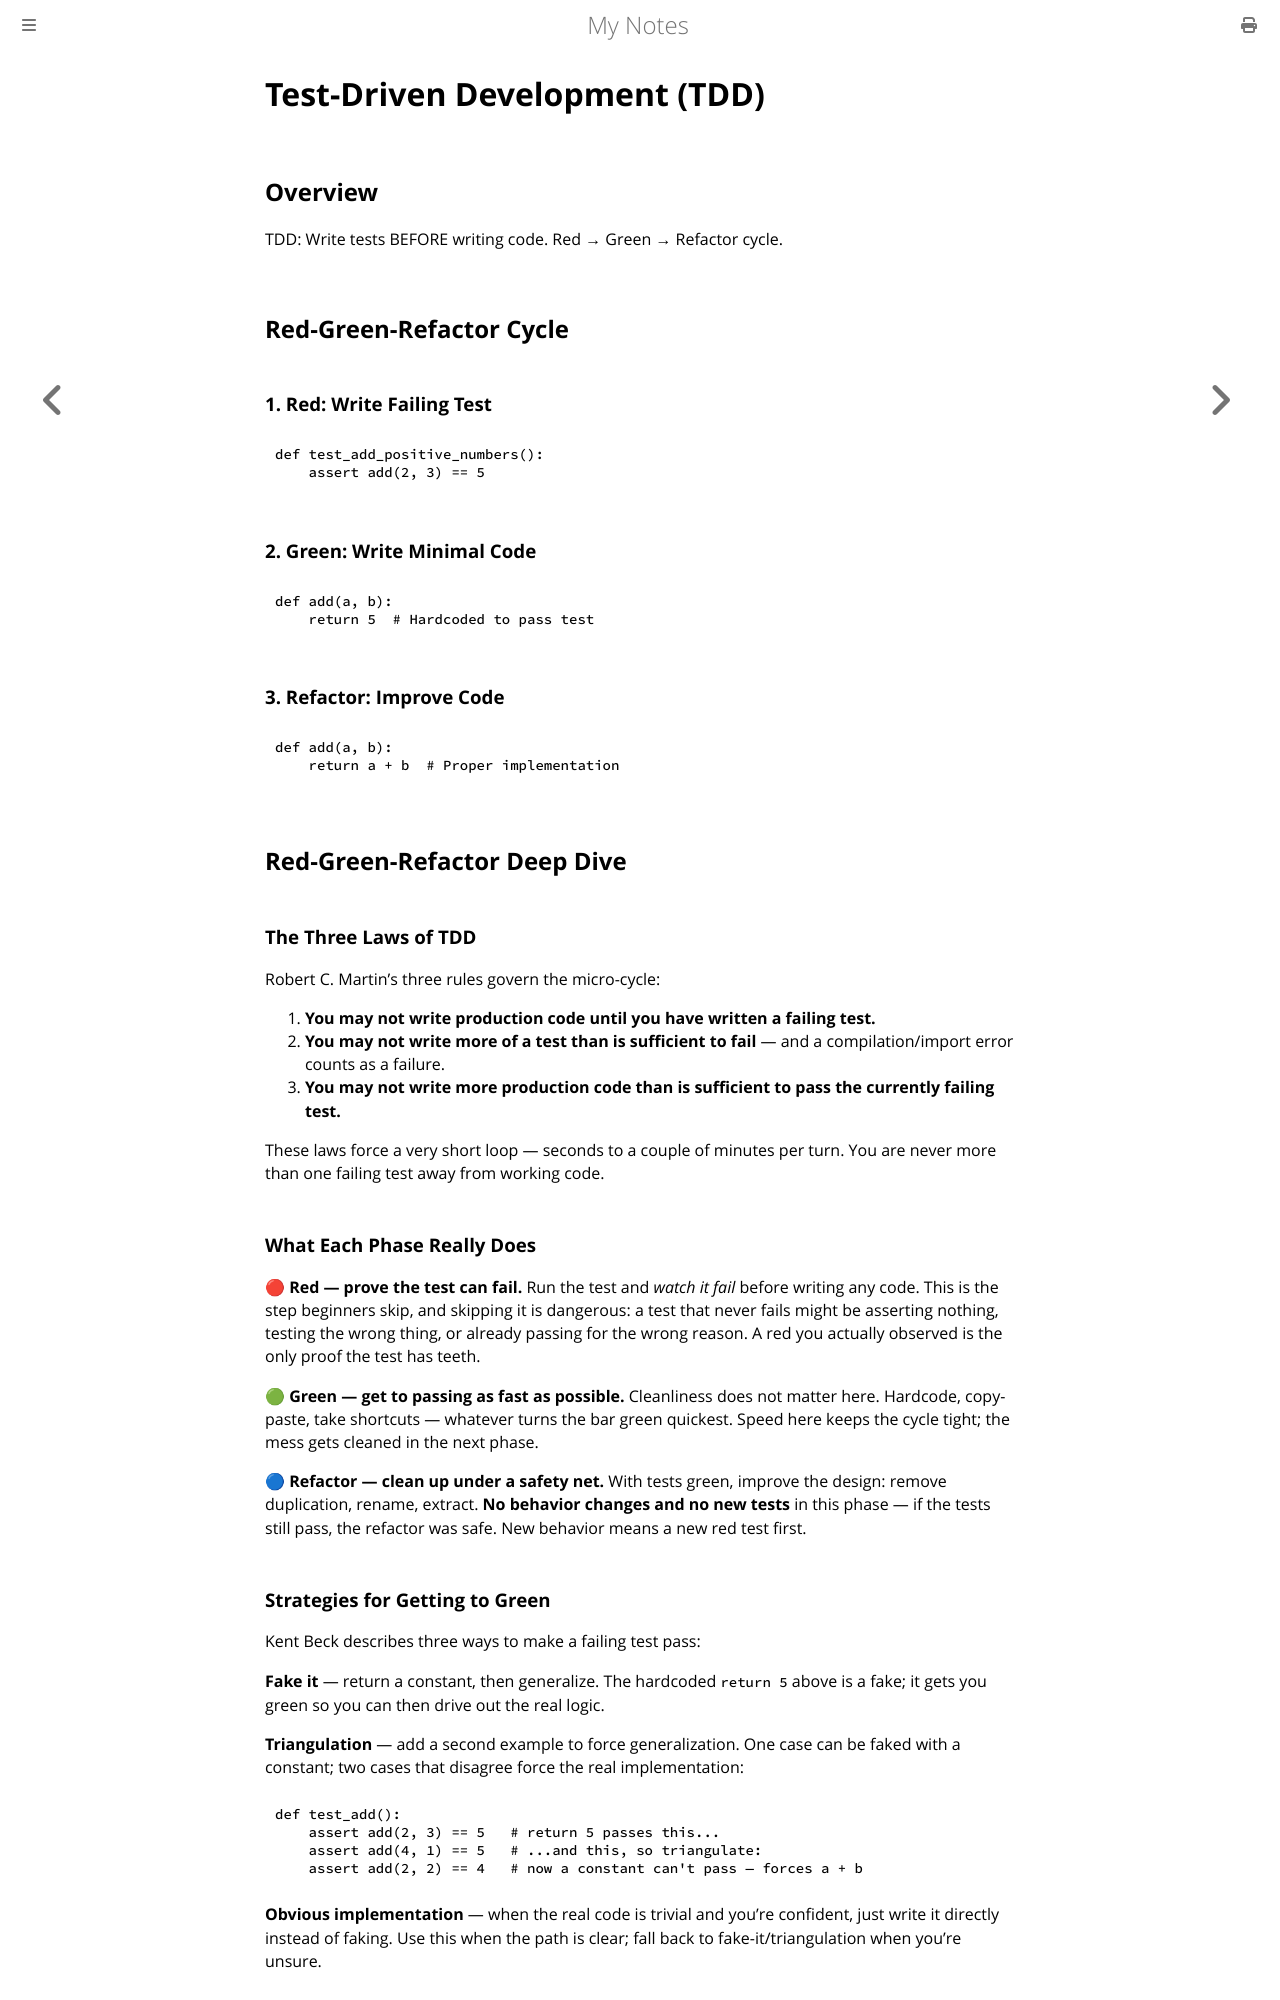

repository: paritystack/notes · page: testing/tdd.html · generator: mdbook

# Test-Driven Development (TDD)

## Overview

TDD: Write tests BEFORE writing code. Red → Green → Refactor cycle.

## Red-Green-Refactor Cycle

### 1. Red: Write Failing Test
```python
def test_add_positive_numbers():
    assert add(2, 3) == 5
```

### 2. Green: Write Minimal Code
```python
def add(a, b):
    return 5  # Hardcoded to pass test
```

### 3. Refactor: Improve Code
```python
def add(a, b):
    return a + b  # Proper implementation
```

## Red-Green-Refactor Deep Dive

### The Three Laws of TDD

Robert C. Martin's three rules govern the micro-cycle:

1. **You may not write production code until you have written a failing test.**
2. **You may not write more of a test than is sufficient to fail** — and a
   compilation/import error counts as a failure.
3. **You may not write more production code than is sufficient to pass the
   currently failing test.**

These laws force a very short loop — seconds to a couple of minutes per turn.
You are never more than one failing test away from working code.

### What Each Phase Really Does

**🔴 Red — prove the test can fail.**
Run the test and *watch it fail* before writing any code. This is the step
beginners skip, and skipping it is dangerous: a test that never fails might be
asserting nothing, testing the wrong thing, or already passing for the wrong
reason. A red you actually observed is the only proof the test has teeth.

**🟢 Green — get to passing as fast as possible.**
Cleanliness does not matter here. Hardcode, copy-paste, take shortcuts —
whatever turns the bar green quickest. Speed here keeps the cycle tight; the
mess gets cleaned in the next phase.

**🔵 Refactor — clean up under a safety net.**
With tests green, improve the design: remove duplication, rename, extract.
**No behavior changes and no new tests** in this phase — if the tests still
pass, the refactor was safe. New behavior means a new red test first.
